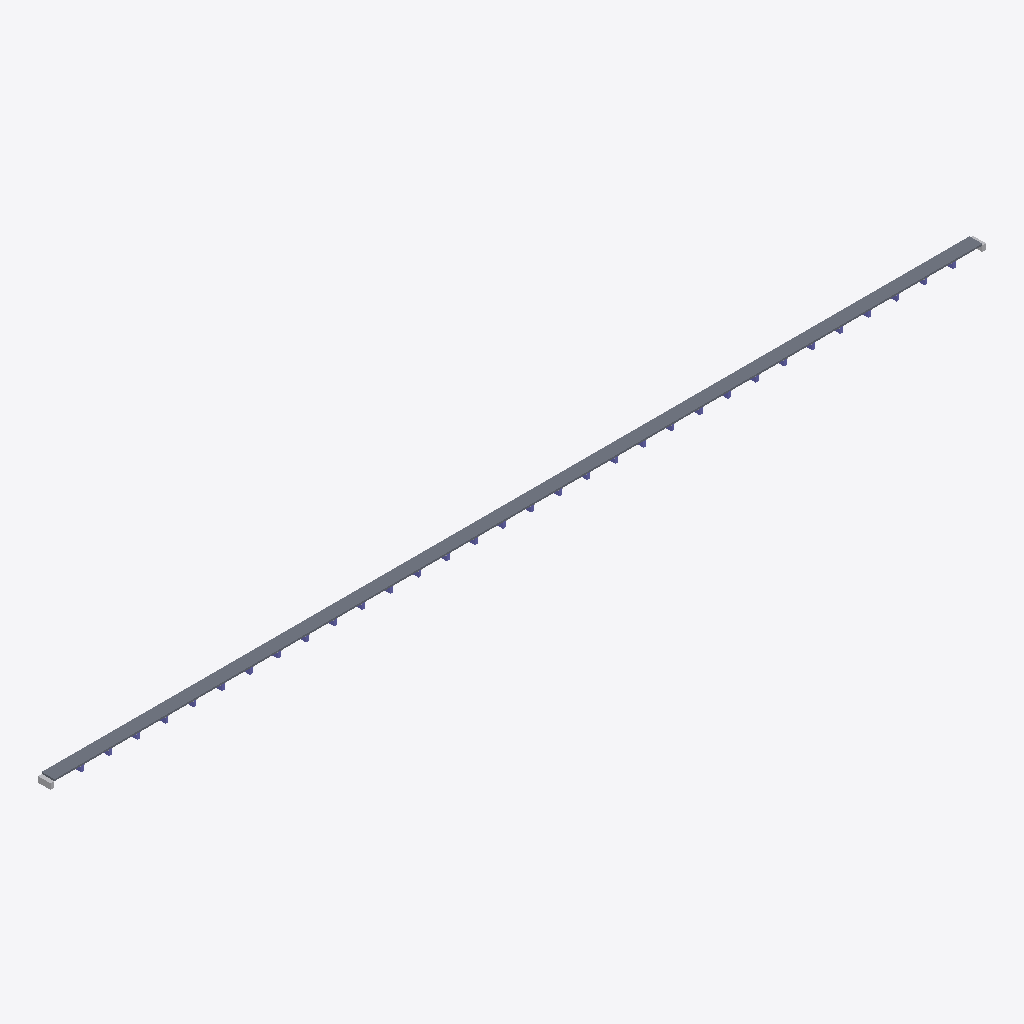
Isometric view of an IFC building model (IFC-SPF (STEP), schema IFC4, length unit metre), seen from the south-west, elements coloured by IFC class: 32 columns (violet), 2 other elements (light grey), 1 slab (grey).
Extent 990.4 m × 13.5 m × 7.8 m (x, y, z). Storeys (1): deck level at 0.00 m. Elements (67): 34 IfcBuildingElementProxy, 32 IfcColumn, 1 IfcSlab.

HEADER;
FILE_DESCRIPTION(('ViewDefinition [CoordinationView]'),'2;1');
FILE_NAME('','2026-09-15T11:07:00',(''),(''),'IfcOpenShell 0.8.5-1c5b825','IfcOpenShell 0.8.5-1c5b825','');
FILE_SCHEMA(('IFC4'));
ENDSEC;
DATA;
#15=IFCPROJECT('0iE5rmwmr5$e1TZxRz_9$k',#5,'청담대교 프록시 교량','proxy from measured specs — not a surveyed BIM',$,$,$,(#13),#10);
#17=IFCSITE('39kC9IbeH1wfuO7FjhZFZX',#5,'bridge site',$,$,#16,$,$,.ELEMENT.,$,$,$,$,$);
#19=IFCBUILDING('0i5V$xTWL5P8mQRr$p2XLq',#5,'청담대교 프록시 교량',$,$,#18,$,$,.ELEMENT.,$,$,$);
#21=IFCBUILDINGSTOREY('1Ygbk46Ib7qui6b54Zgieq',#5,'deck level',$,$,#20,$,$,.ELEMENT.,$);
#40=IFCSLAB('301T_69A0XJ1C5Q$8SAQZO',#5,'S1','proxy from measured specs — not a surveyed BIM',$,#30,#39,$,.FLOOR.);
#885=IFCBUILDINGELEMENTPROXY('1ISOQZCJ1Y1DSYV43M4VJJ',#5,'A1','proxy from measured specs — not a surveyed BIM',$,#875,#884,$,$);
#898=IFCBUILDINGELEMENTPROXY('0TMO28KW5NTL361WJZDK3U',#5,'A2','proxy from measured specs — not a surveyed BIM',$,#888,#897,$,$);
#209=IFCCOLUMN('31DL7KDBWK_W6JNJWHB1Q_',#5,'P7','proxy from measured specs — not a surveyed BIM',$,#199,#208,$,.COLUMN.);
#417=IFCCOLUMN('0_M7V1LWYE$2_RKECIK$5I',#5,'P15','proxy from measured specs — not a surveyed BIM',$,#407,#416,$,.COLUMN.);
#443=IFCCOLUMN('2EM0MLS5KA8$DKJ7PORR$K',#5,'P16','proxy from measured specs — not a surveyed BIM',$,#433,#442,$,.COLUMN.);
#625=IFCCOLUMN('1EB4D$JBG8ZI$D$4KLN11A',#5,'P23','proxy from measured specs — not a surveyed BIM',$,#615,#624,$,.COLUMN.);
#651=IFCCOLUMN('076TA92NL7XJQLTLCXRQHB',#5,'P24','proxy from measured specs — not a surveyed BIM',$,#641,#650,$,.COLUMN.);
#859=IFCCOLUMN('2YP3J2HJGSJJIKAODJAC3B',#5,'P32','proxy from measured specs — not a surveyed BIM',$,#849,#858,$,.COLUMN.);
#183=IFCCOLUMN('0J0LLQ2TQ8$8PZBKM3V2I$',#5,'P6','proxy from measured specs — not a surveyed BIM',$,#173,#182,$,.COLUMN.);
#391=IFCCOLUMN('359ADMYXEWBQ2GQ2BQ1R7F',#5,'P14','proxy from measured specs — not a surveyed BIM',$,#381,#390,$,.COLUMN.);
#677=IFCCOLUMN('3H6DY83DKX3NKGIS$EJ_TI',#5,'P25','proxy from measured specs — not a surveyed BIM',$,#667,#676,$,.COLUMN.);
#235=IFCCOLUMN('03ZSCY_Q0YRYZIMUZKR8LM',#5,'P8','proxy from measured specs — not a surveyed BIM',$,#225,#234,$,.COLUMN.);
#287=IFCCOLUMN('1TNNGY6HO2OVFF$MBV_28U',#5,'P10','proxy from measured specs — not a surveyed BIM',$,#277,#286,$,.COLUMN.);
#729=IFCCOLUMN('0ADM8P7FBLHZ7PK2M071K9',#5,'P27','proxy from measured specs — not a surveyed BIM',$,#719,#728,$,.COLUMN.);
#53=IFCCOLUMN('3GPS1N6P5AX_K5Q$8A9SEO',#5,'P1','proxy from measured specs — not a surveyed BIM',$,#43,#52,$,.COLUMN.);
#79=IFCCOLUMN('2F$YIUY50G_4RUB1RDA7FX',#5,'P2','proxy from measured specs — not a surveyed BIM',$,#69,#78,$,.COLUMN.);
#261=IFCCOLUMN('1V7FDUV8N2AM1NQEPR46I8',#5,'P9','proxy from measured specs — not a surveyed BIM',$,#251,#260,$,.COLUMN.);
#339=IFCCOLUMN('1U8UCUAU7YT1IJFDFVAIOQ',#5,'P12','proxy from measured specs — not a surveyed BIM',$,#329,#338,$,.COLUMN.);
#469=IFCCOLUMN('1VO5HZ8H3GZOA_4HWEPX2N',#5,'P17','proxy from measured specs — not a surveyed BIM',$,#459,#468,$,.COLUMN.);
#495=IFCCOLUMN('1_NO8VTSBIG5W_PR1N3TX3',#5,'P18','proxy from measured specs — not a surveyed BIM',$,#485,#494,$,.COLUMN.);
#521=IFCCOLUMN('2DG83VVXRG4TW_17H$CZA$',#5,'P19','proxy from measured specs — not a surveyed BIM',$,#511,#520,$,.COLUMN.);
#573=IFCCOLUMN('0VG0MHJI8IT05JMKXTBLPF',#5,'P21','proxy from measured specs — not a surveyed BIM',$,#563,#572,$,.COLUMN.);
#703=IFCCOLUMN('2KXI8X58MQCD$9W91ZE$6U',#5,'P26','proxy from measured specs — not a surveyed BIM',$,#693,#702,$,.COLUMN.);
#781=IFCCOLUMN('0PLJY64Y8PC7EY0JXXHB31',#5,'P29','proxy from measured specs — not a surveyed BIM',$,#771,#780,$,.COLUMN.);
#105=IFCCOLUMN('12SPBLFF4$DSUOJAOFTA2S',#5,'P3','proxy from measured specs — not a surveyed BIM',$,#95,#104,$,.COLUMN.);
#131=IFCCOLUMN('0I9K9EGP_DPPDMT4BR$_4B',#5,'P4','proxy from measured specs — not a surveyed BIM',$,#121,#130,$,.COLUMN.);
#313=IFCCOLUMN('3F9G092BH0G27CVC2Y_P5W',#5,'P11','proxy from measured specs — not a surveyed BIM',$,#303,#312,$,.COLUMN.);
#547=IFCCOLUMN('2VXJM4KQ4EE_LONS759QXK',#5,'P20','proxy from measured specs — not a surveyed BIM',$,#537,#546,$,.COLUMN.);
#755=IFCCOLUMN('219MHEX7V_R52DYDA4KK7Y',#5,'P28','proxy from measured specs — not a surveyed BIM',$,#745,#754,$,.COLUMN.);
#365=IFCCOLUMN('0PS47KUWVY$LUAZL09Q28B',#5,'P13','proxy from measured specs — not a surveyed BIM',$,#355,#364,$,.COLUMN.);
#807=IFCCOLUMN('22BO4SIADVJWJHQPNI9BC2',#5,'P30','proxy from measured specs — not a surveyed BIM',$,#797,#806,$,.COLUMN.);
#599=IFCCOLUMN('088DLYHR2$F65TE265_AQM',#5,'P22','proxy from measured specs — not a surveyed BIM',$,#589,#598,$,.COLUMN.);
#157=IFCCOLUMN('0ZG3CU5VNRXTIG6E1Y85LU',#5,'P5','proxy from measured specs — not a surveyed BIM',$,#147,#156,$,.COLUMN.);
#833=IFCCOLUMN('2CSQQERVYPO0HB8CQ5SNDF',#5,'P31','proxy from measured specs — not a surveyed BIM',$,#823,#832,$,.COLUMN.);
ENDSEC;
